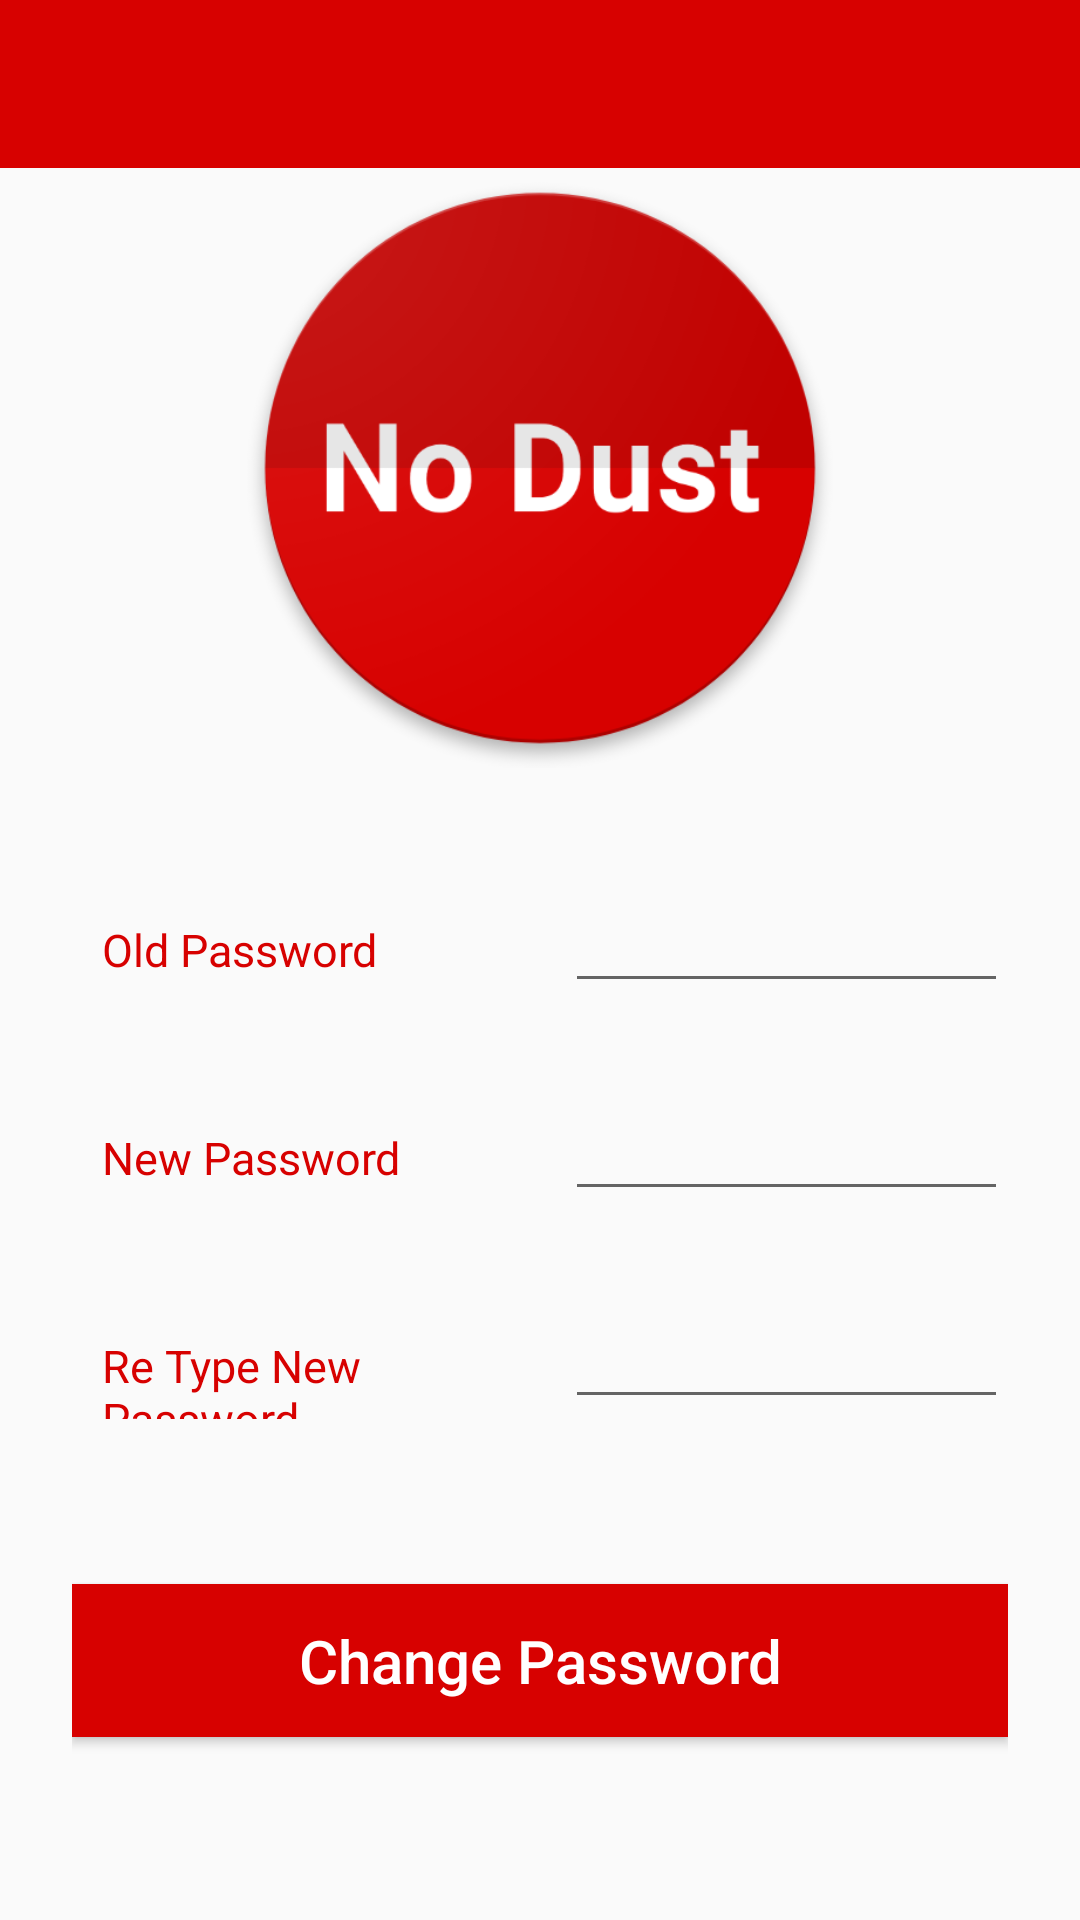

The Android layout XML behind this screen, and the referenced resources:
<!-- AndroidManifest.xml: application theme AppTheme -->
<!-- res/layout/activity_change__password.xml -->
<?xml version="1.0" encoding="utf-8"?>
<RelativeLayout xmlns:android="http://schemas.android.com/apk/res/android"
    xmlns:tools="http://schemas.android.com/tools"
    xmlns:app="http://schemas.android.com/apk/res-auto"
    android:id="@+id/activity_change__password"
    android:layout_width="match_parent"
    android:layout_height="match_parent"
    tools:context="com.mts.mea.nodust_app.User.Change_Password">
    <android.support.design.widget.AppBarLayout
        android:id="@+id/ll_Bar"
        android:layout_width="match_parent"
        android:layout_height="wrap_content"
        android:theme="@style/AppTheme.AppBarOverlay">

        <android.support.v7.widget.Toolbar
            android:id="@+id/toolbar"
            android:layout_width="match_parent"
            android:layout_height="?attr/actionBarSize"
            android:background="?attr/colorPrimary"
            app:popupTheme="@style/AppTheme.PopupOverlay"  />

    </android.support.design.widget.AppBarLayout>
<LinearLayout android:id="@+id/img"
    android:layout_below="@+id/ll_Bar"

    android:layout_width="match_parent"
    android:layout_height="wrap_content" android:gravity="center">
    <ImageView
        android:layout_gravity="center"
        android:id="@+id/profile_image"
        android:layout_width="200dp"
        android:layout_height="200dp"
        android:src="@drawable/logo"
        />
</LinearLayout>
    <LinearLayout
         android:layout_below="@+id/img"
        android:layout_width="match_parent"
        android:layout_height="match_parent"
        android:orientation="vertical"
        android:paddingLeft="24dp"
        android:gravity="center"
        android:paddingRight="24dp"
        android:layout_alignParentBottom="true"
        android:layout_alignParentStart="true">


        
        <LinearLayout

            android:layout_width="match_parent"
            android:layout_height="wrap_content"
            android:layout_marginBottom="20dp"

            android:orientation="horizontal">
            <TextView
                android:layout_width="match_parent"
                android:layout_height="wrap_content"
                android:layout_weight="0.9"
                android:text="@string/OldPassword"
                android:textColor="@color/colorPrimary"
                android:theme="@style/TextLabel"
                android:layout_marginLeft="10dp"
                android:layout_marginRight="10dp"/>

            <EditText android:id="@+id/input_oldpassword"
                android:layout_weight="1"
                android:layout_width="match_parent"
                android:layout_height="wrap_content"
                android:inputType="textPassword"
                android:maxLength="15"
                />
        </LinearLayout>

        <LinearLayout
            android:layout_width="match_parent"
            android:layout_height="wrap_content"
            android:layout_marginTop="8dp"
            android:layout_marginBottom="20dp">
            <TextView
                android:layout_width="match_parent"
                android:layout_height="wrap_content"
                android:text="@string/NewPassword"
                android:textColor="@color/colorPrimary"
                android:theme="@style/TextLabel"
                android:layout_marginLeft="10dp"
                android:layout_weight="0.9"
                android:layout_marginRight="10dp"/>
            <EditText android:id="@+id/input_newPassword"
                android:layout_width="match_parent"
                android:layout_weight="1"
                android:layout_height="wrap_content"
                android:inputType="textPassword"
                android:maxLength="15"
                />
        </LinearLayout>
        <LinearLayout
            android:layout_width="match_parent"
            android:layout_height="wrap_content"
            android:layout_marginTop="8dp"
            android:layout_marginBottom="20dp"
           >
            <TextView
                android:layout_width="match_parent"
                android:layout_height="wrap_content"
                android:text="@string/ReNewPass"
                android:layout_weight="0.9"
                android:textColor="@color/colorPrimary"
                android:theme="@style/TextLabel"
                android:layout_marginLeft="10dp"
                android:layout_marginRight="10dp"/>
            <EditText android:id="@+id/input_RenewPassword"
                android:layout_weight="1"
                android:layout_width="match_parent"
                android:layout_height="wrap_content"
                android:inputType="textPassword"
                android:maxLength="15"
                />
        </LinearLayout>
        <android.support.v7.widget.AppCompatButton
            android:id="@+id/btn_changePass"
            android:layout_width="fill_parent"
            android:layout_height="wrap_content" android:textAllCaps="false"
            android:layout_marginTop="35dp" android:textColor="@color/solid_white"
            android:layout_marginBottom="24dp"
            android:padding="12dp" android:textSize="20sp"
            android:text="@string/ChangePass"
            android:background="@color/colorPrimaryDark"
            />


    </LinearLayout>
</RelativeLayout>
<!-- resources referenced by this layout -->
<resources>
  <color name="colorPrimary">#D70100</color>
  <color name="colorPrimaryDark">#D70100</color>
  <color name="solid_white">#ffffff</color>
  <!-- drawable logo: png bitmap (drawable-mdpi, 37315 bytes) -->
  <string name="ChangePass">Change Password</string>
  <string name="NewPassword">New Password</string>
  <string name="OldPassword">Old Password</string>
  <string name="ReNewPass">Re Type New Password</string>
  <style name="AppTheme.AppBarOverlay" parent="ThemeOverlay.AppCompat.Dark.ActionBar">
  
      </style>
  <style name="AppTheme.PopupOverlay" parent="ThemeOverlay.AppCompat.Light">
  
      </style>
  <style name="TextLabel" parent="TextAppearance.AppCompat">
          
          <item name="android:textColorHint">@android:color/white</item>
          <item name="android:textSize">15sp</item>
          
          <item name="colorAccent">@color/colorPrimary</item>
          <item name="colorControlNormal">@color/colorPrimary</item>
          <item name="colorControlActivated">@color/colorPrimary</item>
          <item name="colorControlHighlight">@color/colorPrimary</item>
          <item name="android:textColorHighlight">@color/colorPrimary</item>
          <item name="android:textColorLink">@color/colorPrimary</item>
      </style>
  <style name="AppTheme" parent="Theme.AppCompat.Light.NoActionBar">
  
          <item name="colorPrimary">@color/colorPrimaryDark</item>
          <item name="colorPrimaryDark">@color/colorPrimaryDark</item>
          
      </style>
</resources>
